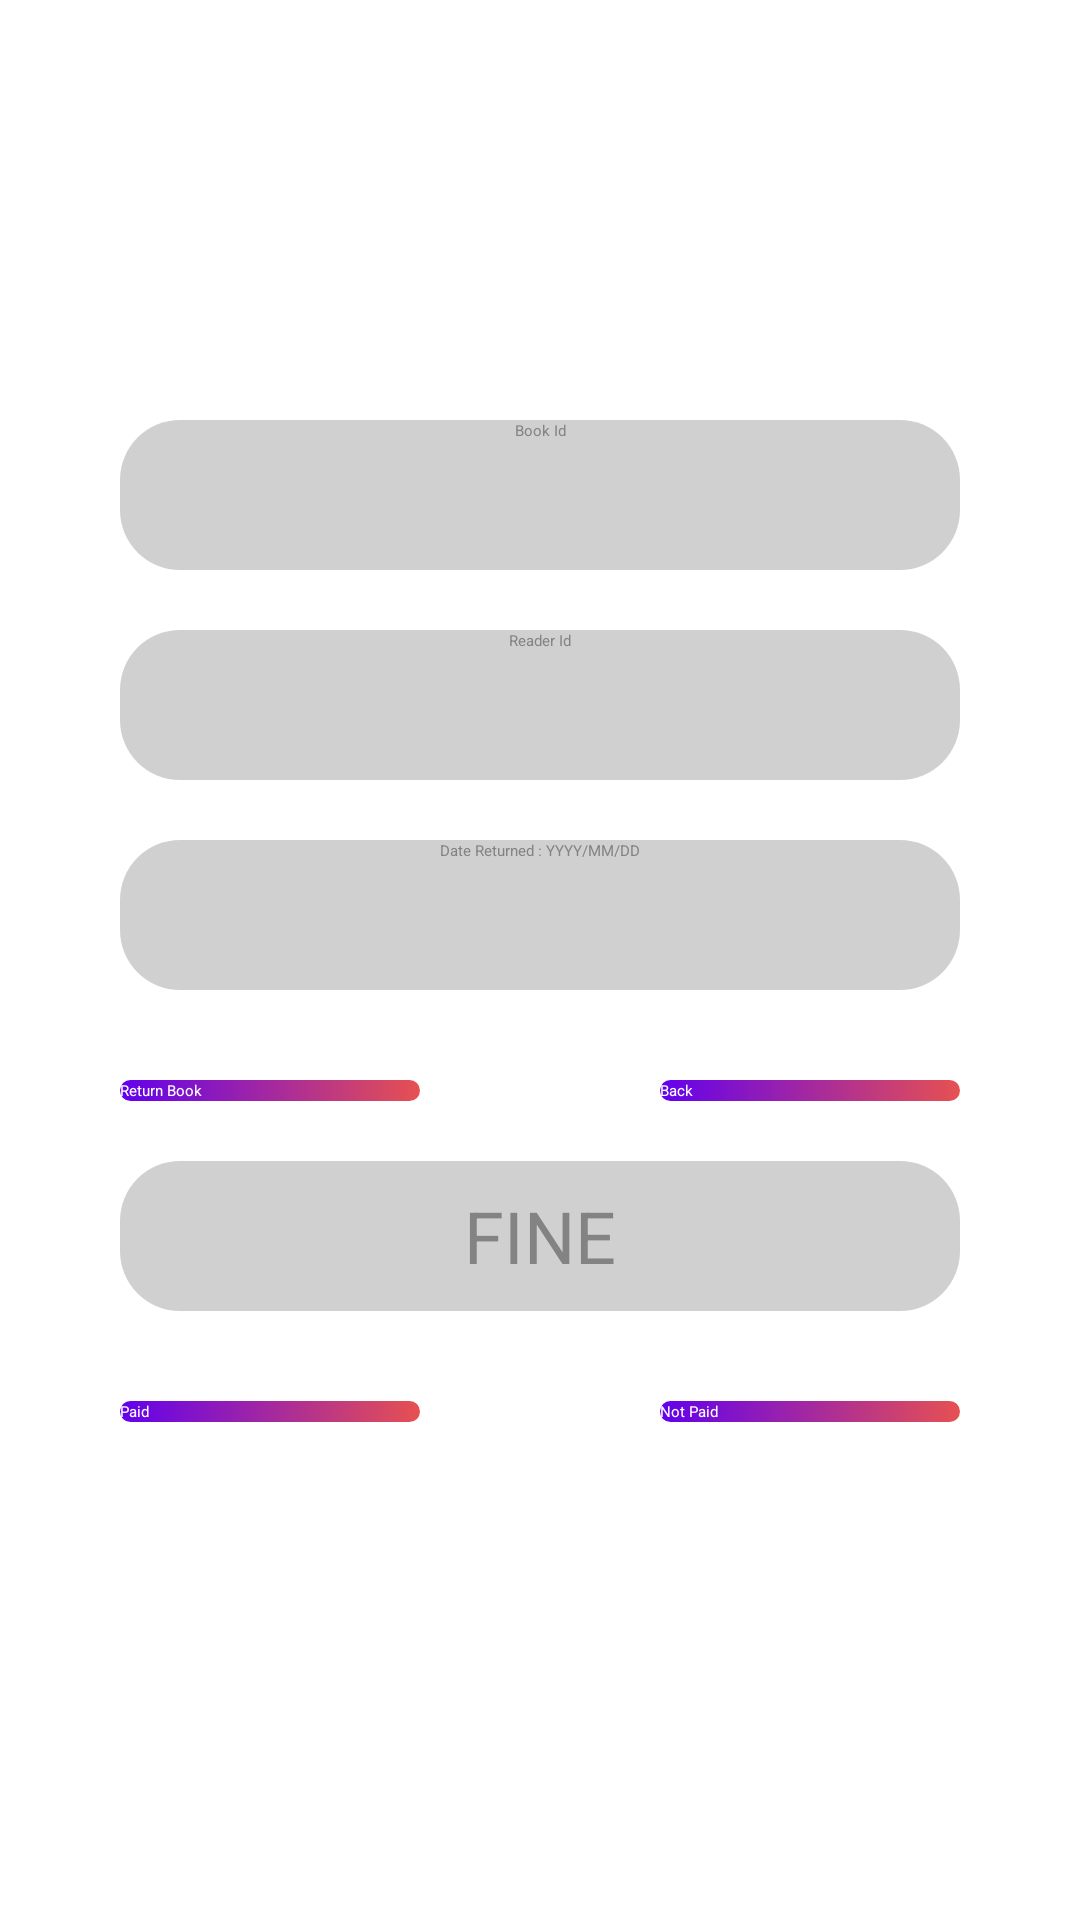

Produce the Android XML layout that renders to this screen, including the resource entries it uses.
<!-- AndroidManifest.xml: application theme Theme.LMS -->
<!-- res/layout/activity_return_book.xml -->
<?xml version="1.0" encoding="utf-8"?>
<RelativeLayout xmlns:android="http://schemas.android.com/apk/res/android"
    xmlns:app="http://schemas.android.com/apk/res-auto"
    xmlns:tools="http://schemas.android.com/tools"
    android:layout_width="match_parent"
    android:layout_height="match_parent"
    android:padding="40dp"
    tools:context=".Return_Book">


    <EditText
        android:id="@+id/Book_id_return"
        android:layout_width="match_parent"
        android:layout_height="50dp"
        android:layout_marginTop="100dp"
        android:background="@drawable/edit_text"
        android:focusable="true"
        android:focusableInTouchMode="true"
        android:hint="Book Id"
        android:textAlignment="center"
        android:textColorHint="#838383"></EditText>

    <EditText
        android:id="@+id/Reader_id_return"
        android:layout_width="match_parent"
        android:layout_height="50dp"
        android:layout_below="@+id/Book_id_return"
        android:layout_marginTop="20dp"
        android:background="@drawable/edit_text"
        android:focusable="true"
        android:focusableInTouchMode="true"
        android:hint="Reader Id"
        android:textAlignment="center"
        android:textColorHint="#FF838383"></EditText>


    <EditText
        android:id="@+id/Date_Reg_return"
        android:layout_width="match_parent"
        android:layout_height="50dp"
        android:layout_below="@+id/Reader_id_return"
        android:layout_marginTop="20dp"
        android:background="@drawable/edit_text"
        android:focusable="true"
        android:focusableInTouchMode="true"
        android:hint="Date Returned : YYYY/MM/DD"
        android:textAlignment="center"
        android:textColorHint="#FF838383"></EditText>


    <TextView
        android:id="@+id/Fine_txt"
        android:layout_width="match_parent"
        android:layout_height="50dp"
        android:layout_below="@+id/Return_Book_Button"
        android:layout_marginTop="20dp"
        android:background="@drawable/edit_text"
        android:focusable="true"
        android:focusableInTouchMode="true"
        android:hint="FINE"
        android:gravity="center"
        android:textAlignment="center"
        android:textColorHint="#FF838383"
        android:textSize="24sp"></TextView>


    <Button
        android:id="@+id/Return_Book_Button"
        android:layout_width="match_parent"
        android:layout_height="wrap_content"
        android:layout_below="@+id/Date_Reg_return"
        android:layout_marginTop="30dp"
        android:layout_marginRight="180dp"
        android:background="@drawable/button"
        android:text="Return Book"
        android:textColor="#FFFFFF" />

    <Button
        android:id="@+id/Back"
        android:layout_width="match_parent"
        android:layout_height="wrap_content"
        android:layout_below="@+id/Date_Reg_return"
        android:layout_marginLeft="180dp"
        android:layout_marginTop="30dp"
        android:background="@drawable/button"
        android:text="Back"
        android:textColor="#FFFFFF"
        android:onClick="btn_back" />

    <Button
        android:layout_width="match_parent"
        android:layout_height="wrap_content"
        android:layout_below="@+id/Fine_txt"
        android:layout_marginTop="30dp"
        android:layout_marginRight="180dp"
        android:background="@drawable/button"
        android:text="Paid"
        android:textColor="#FFFFFF"
        android:id="@+id/fine_paid"

        ></Button>
    <Button
        android:layout_width="match_parent"
        android:layout_height="wrap_content"
        android:layout_marginLeft="180dp"
        android:layout_marginTop="30dp"
        android:layout_below="@id/Fine_txt"
        android:background="@drawable/button"
        android:text="Not Paid"
        android:textColor="#FFFFFF"
        android:id="@+id/fine_not_paid"></Button>


</RelativeLayout>
<!-- resources referenced by this layout -->
<resources>
  <!-- drawable button (drawable) -->
  <?xml version="1.0" encoding="utf-8"?>
  <selector xmlns:android="http://schemas.android.com/apk/res/android">
      <item
          android:state_pressed="true" android:drawable="@drawable/button_pressed">
  
      </item>
      <item
          android:state_pressed="false" android:drawable="@drawable/button_unpressed">
  
      </item>
  
  </selector>
  <!-- drawable edit_text (drawable) -->
  <?xml version="1.0" encoding="utf-8"?>
  <shape xmlns:android="http://schemas.android.com/apk/res/android">
      <corners android:radius="20dp">
  
      </corners>
      <solid
          android:color="#57777777"></solid>
  </shape>
  <style name="Theme.LMS" parent="Theme.Design.Light">
          
          <item name="colorPrimary">@color/purple_500</item>
          <item name="colorPrimaryVariant">@color/purple_700</item>
          <item name="colorOnPrimary">@color/white</item>
          
          <item name="colorSecondary">@color/teal_200</item>
          <item name="colorSecondaryVariant">@color/teal_700</item>
          <item name="colorOnSecondary">#FFFFFF</item>
          
          <item name="android:statusBarColor" tools:targetApi="l">?attr/colorPrimaryVariant</item>
          
      </style>
  <!-- drawable button_pressed (drawable) -->
  <?xml version="1.0" encoding="utf-8"?>
  <shape xmlns:android="http://schemas.android.com/apk/res/android">
      <corners
          android:radius="20dp">
  
      </corners>
      <solid
          android:color="@color/purple_200">
  
      </solid>
  
  </shape>
  <!-- drawable button_unpressed (drawable) -->
  <?xml version="1.0" encoding="utf-8"?>
  <shape xmlns:android="http://schemas.android.com/apk/res/android">
      <corners
          android:radius="20dp">
  
      </corners>
      <gradient
          android:startColor="@color/purple_500"
          android:endColor="#E65151"
          ></gradient>
  
  
  </shape>
  <!-- not gathered from this repository: default colours our renderer supplied (Android Studio template values) -->
  <color name="purple_200">#FFBB86FC</color>
  <color name="purple_500">#FF6200EE</color>
  <color name="purple_700">#FF3700B3</color>
  <color name="teal_200">#FF03DAC5</color>
  <color name="teal_700">#FF018786</color>
  <color name="white">#FFFFFFFF</color>
</resources>
